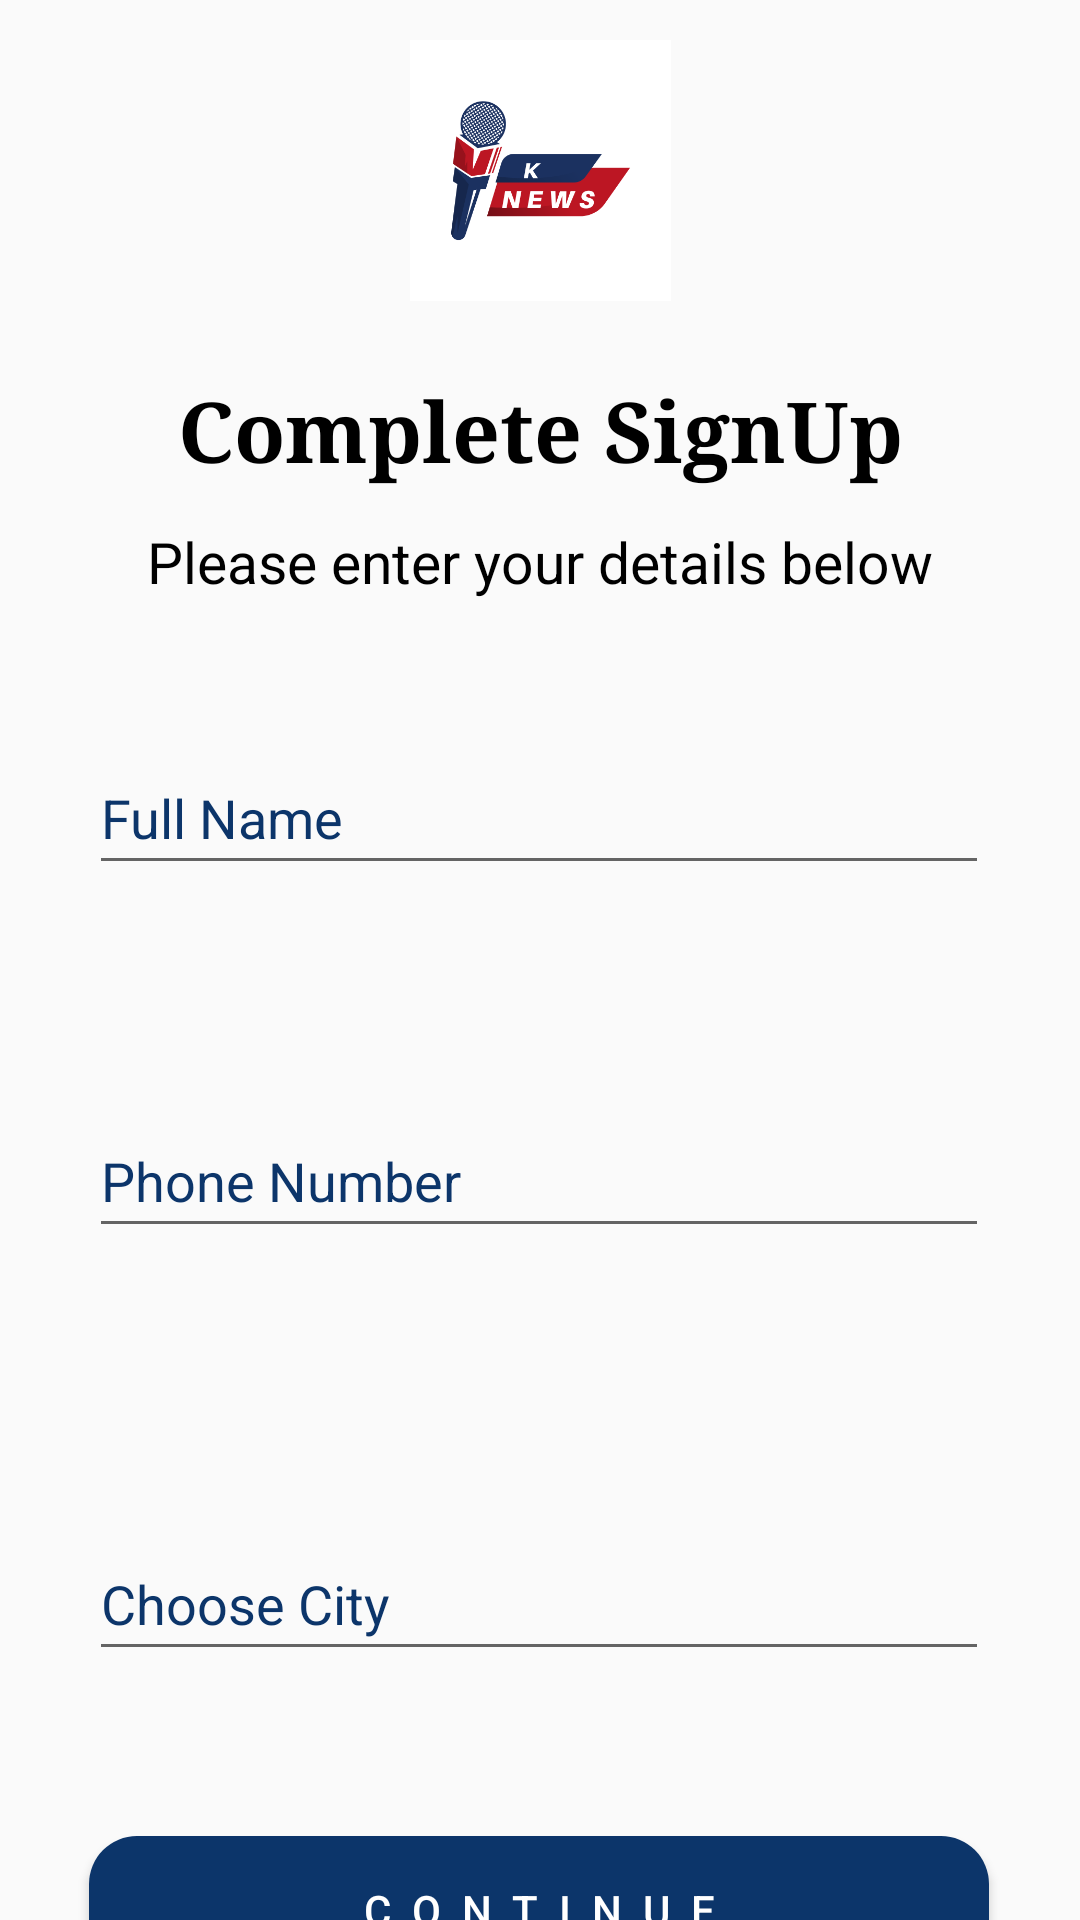

This screen was rendered from an Android layout file. Write that file and the resources it references.
<!-- AndroidManifest.xml: application theme Theme.KNEWS -->
<!-- res/layout/fragment_complete_sign_up.xml -->
<?xml version="1.0" encoding="utf-8"?>
<androidx.constraintlayout.widget.ConstraintLayout xmlns:android="http://schemas.android.com/apk/res/android"
    xmlns:app="http://schemas.android.com/apk/res-auto"
    android:layout_width="match_parent"
    android:layout_height="match_parent">

    <ImageView
        android:id="@+id/logo"
        android:layout_width="127dp"
        android:layout_height="87dp"
        android:src="@drawable/logo"
        app:layout_constraintBottom_toBottomOf="parent"
        app:layout_constraintEnd_toEndOf="parent"
        app:layout_constraintStart_toStartOf="parent"
        app:layout_constraintTop_toTopOf="parent"
        app:layout_constraintVertical_bias="0.024" />

    <TextView
        android:id="@+id/textView"
        android:layout_width="wrap_content"
        android:layout_height="wrap_content"
        android:layout_marginTop="24dp"
        android:fontFamily="serif"
        android:text="Complete SignUp"
        android:textColor="@color/black"
        android:textSize="28sp"
        android:textStyle="bold"
        app:layout_constraintEnd_toEndOf="parent"
        app:layout_constraintHorizontal_bias="0.5"
        app:layout_constraintStart_toStartOf="parent"
        app:layout_constraintTop_toBottomOf="@+id/logo" />

    <TextView
        android:id="@+id/textView2"
        android:layout_width="wrap_content"
        android:layout_height="wrap_content"
        android:layout_marginTop="12dp"
        android:text="Please enter your details below"
        android:textAlignment="center"
        android:textColor="@color/black"
        android:textSize="19sp"
        app:layout_constraintEnd_toEndOf="parent"
        app:layout_constraintHorizontal_bias="0.497"
        app:layout_constraintStart_toStartOf="parent"
        app:layout_constraintTop_toBottomOf="@+id/textView" />

    <TextView
        android:id="@+id/textView3"
        android:layout_width="wrap_content"
        android:layout_height="wrap_content"
        android:layout_marginTop="8dp"
        android:text="Note: This App Currently save your country as: Nigeria"
        android:textAlignment="center"
        android:textColor="@color/black"
        android:textSize="16sp"
        app:layout_constraintEnd_toEndOf="parent"
        app:layout_constraintHorizontal_bias="0.516"
        app:layout_constraintStart_toStartOf="parent"
        app:layout_constraintTop_toBottomOf="@+id/btnCompleteSignUp" />

    <EditText
        android:id="@+id/etName"
        android:layout_width="300dp"
        android:layout_height="48dp"
        android:layout_marginTop="47dp"
        android:ems="10"
        android:fontFamily="sans-serif"
        android:hint="Full Name"
        android:inputType="text"
        android:maxLines="1"
        android:singleLine="true"
        android:textColorHint="#0c356a"
        android:typeface="serif"
        app:layout_constraintEnd_toEndOf="parent"
        app:layout_constraintHorizontal_bias="0.495"
        app:layout_constraintStart_toStartOf="parent"
        app:layout_constraintTop_toBottomOf="@+id/textView2" />


    <TextView
        android:id="@+id/tvNameError"
        android:layout_width="wrap_content"
        android:layout_height="wrap_content"
        android:layout_marginTop="8dp"
        android:text=""
        android:textColor="#DA0C0C"
        app:layout_constraintEnd_toEndOf="parent"
        app:layout_constraintHorizontal_bias="0.146"
        app:layout_constraintStart_toStartOf="parent"
        app:layout_constraintTop_toBottomOf="@+id/etName" />

    <EditText
        android:id="@+id/etPhone"
        android:layout_width="300dp"
        android:layout_height="48dp"
        android:layout_marginTop="46dp"
        android:ems="10"
        android:fontFamily="sans-serif"
        android:hint="Phone Number"
        android:inputType="number"
        android:maxLines="1"
        android:singleLine="true"
        android:textColorHint="#0c356a"
        android:typeface="serif"
        app:layout_constraintEnd_toEndOf="parent"
        app:layout_constraintHorizontal_bias="0.495"
        app:layout_constraintStart_toStartOf="parent"
        app:layout_constraintTop_toBottomOf="@+id/tvNameError" />

    <EditText
        android:id="@+id/etCity"
        android:layout_width="300dp"
        android:layout_height="48dp"
        android:layout_marginTop="60dp"
        android:ems="10"
        android:fontFamily="sans-serif"
        android:hint="Choose City"
        android:inputType="text"
        android:maxLines="1"
        android:singleLine="true"
        android:textColorHint="#0c356a"
        android:typeface="serif"
        app:layout_constraintEnd_toEndOf="parent"
        app:layout_constraintHorizontal_bias="0.495"
        app:layout_constraintStart_toStartOf="parent"
        app:layout_constraintTop_toBottomOf="@+id/tvPhoneError" />

    <TextView
        android:id="@+id/tvCityError"
        android:layout_width="wrap_content"
        android:layout_height="wrap_content"
        android:layout_marginTop="12dp"
        android:text=""
        android:textColor="#DA0C0C"
        app:layout_constraintEnd_toEndOf="parent"
        app:layout_constraintHorizontal_bias="0.165"
        app:layout_constraintStart_toStartOf="parent"
        app:layout_constraintTop_toBottomOf="@+id/etCity" />

    <TextView
        android:id="@+id/tvPhoneError"
        android:layout_width="wrap_content"
        android:layout_height="wrap_content"
        android:layout_marginTop="14dp"
        android:text=""
        android:textColor="#DA0C0C"
        app:layout_constraintEnd_toEndOf="parent"
        app:layout_constraintHorizontal_bias="0.165"
        app:layout_constraintStart_toStartOf="parent"
        app:layout_constraintTop_toBottomOf="@+id/etPhone" />

    <Button
        android:id="@+id/btnCompleteSignUp"
        android:layout_width="300dp"
        android:layout_height="49dp"
        android:layout_marginTop="24dp"
        android:background="@drawable/curved_edge"
        android:letterSpacing="0.5"
        android:text="Continue"
        android:textColor="@color/white"
        app:layout_constraintEnd_toEndOf="parent"
        app:layout_constraintHorizontal_bias="0.495"
        app:layout_constraintStart_toStartOf="parent"
        app:layout_constraintTop_toBottomOf="@+id/tvCityError" />


</androidx.constraintlayout.widget.ConstraintLayout>
<!-- resources referenced by this layout -->
<resources>
  <color name="black">#FF000000</color>
  <color name="white">#FFFFFFFF</color>
  <!-- drawable curved_edge (drawable) -->
  <?xml version="1.0" encoding="utf-8"?>
  <selector xmlns:android="http://schemas.android.com/apk/res/android">
  <item>
      <shape android:shape="rectangle">
          <solid android:color="@color/blue" />
          <corners android:radius="16dp"/>
      </shape>
  </item>
  </selector>
  <!-- drawable logo: png bitmap (drawable-v24, 30751 bytes) -->
  <style name="Theme.KNEWS" parent="Base.Theme.KNEWS" />
  <color name="blue">#0c356a</color>
  <style name="Base.Theme.KNEWS" parent="Theme.AppCompat.DayNight.NoActionBar">
          <item name="android:windowDisablePreview">true</item>
          <item name="android:statusBarColor">@color/white</item>
          <item name="android:windowLightStatusBar">true</item>
          <item name="android:windowDrawsSystemBarBackgrounds">true</item>
          
          
          <item name="bottomNavigationStyle">@style/BottomNavigationStyle</item>
      </style>
  <style name="BottomNavigationStyle" parent="Widget.Design.BottomNavigationView">
          <item name="itemTextColor">@color/red</item>
  
          <item name="itemIconTint">@color/blue</item>
      </style>
  <color name="red">#E40719</color>
</resources>
